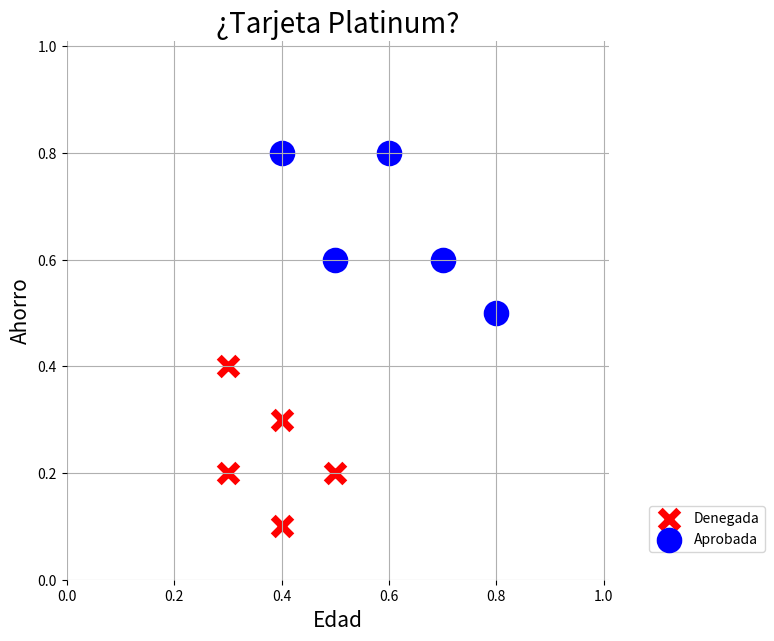

The matplotlib source for this figure:
# Perceptron Datos linealmente seoarables
import numpy as np
import matplotlib.pyplot as plt

# Datos de 10 personas -> [edad, ahorro]

personas = np.array([[0.3, 0.4], [0.4, 0.3],
                     [0.3, 0.2], [0.4, 0.1], 
                     [0.5, 0.2], [0.4, 0.8],
                     [0.6, 0.8], [0.5, 0.6], 
                     [0.7, 0.6], [0.8, 0.5]])

# 1 : aprobrada    0 : denegada

clases = np.array([0, 0, 0, 0, 0, 1, 1, 1, 1, 1])

# Gráfica de dispersión (edad, ahorro)
plt.figure(figsize=(7, 7))
plt.title("¿Tarjeta Platinum?", fontsize=20)
plt.scatter(personas[clases == 0].T[0], 
            personas[clases == 0].T[1], 
            marker="x", s=180, color="red",
            linewidths=5, label="Denegada")
plt.scatter(personas[clases == 1].T[0],
            personas[clases == 1].T[1], 
            marker="o", s=180, color="blue",
            linewidths=5, label="Aprobada")
plt.xlabel("Edad", fontsize=15)
plt.ylabel("Ahorro", fontsize=15)
plt.legend(bbox_to_anchor=(1.3, 0.15))
plt.box(False)
plt.xlim((0, 1.01))
plt.ylim((0, 1.01))
plt.grid()
plt.show()